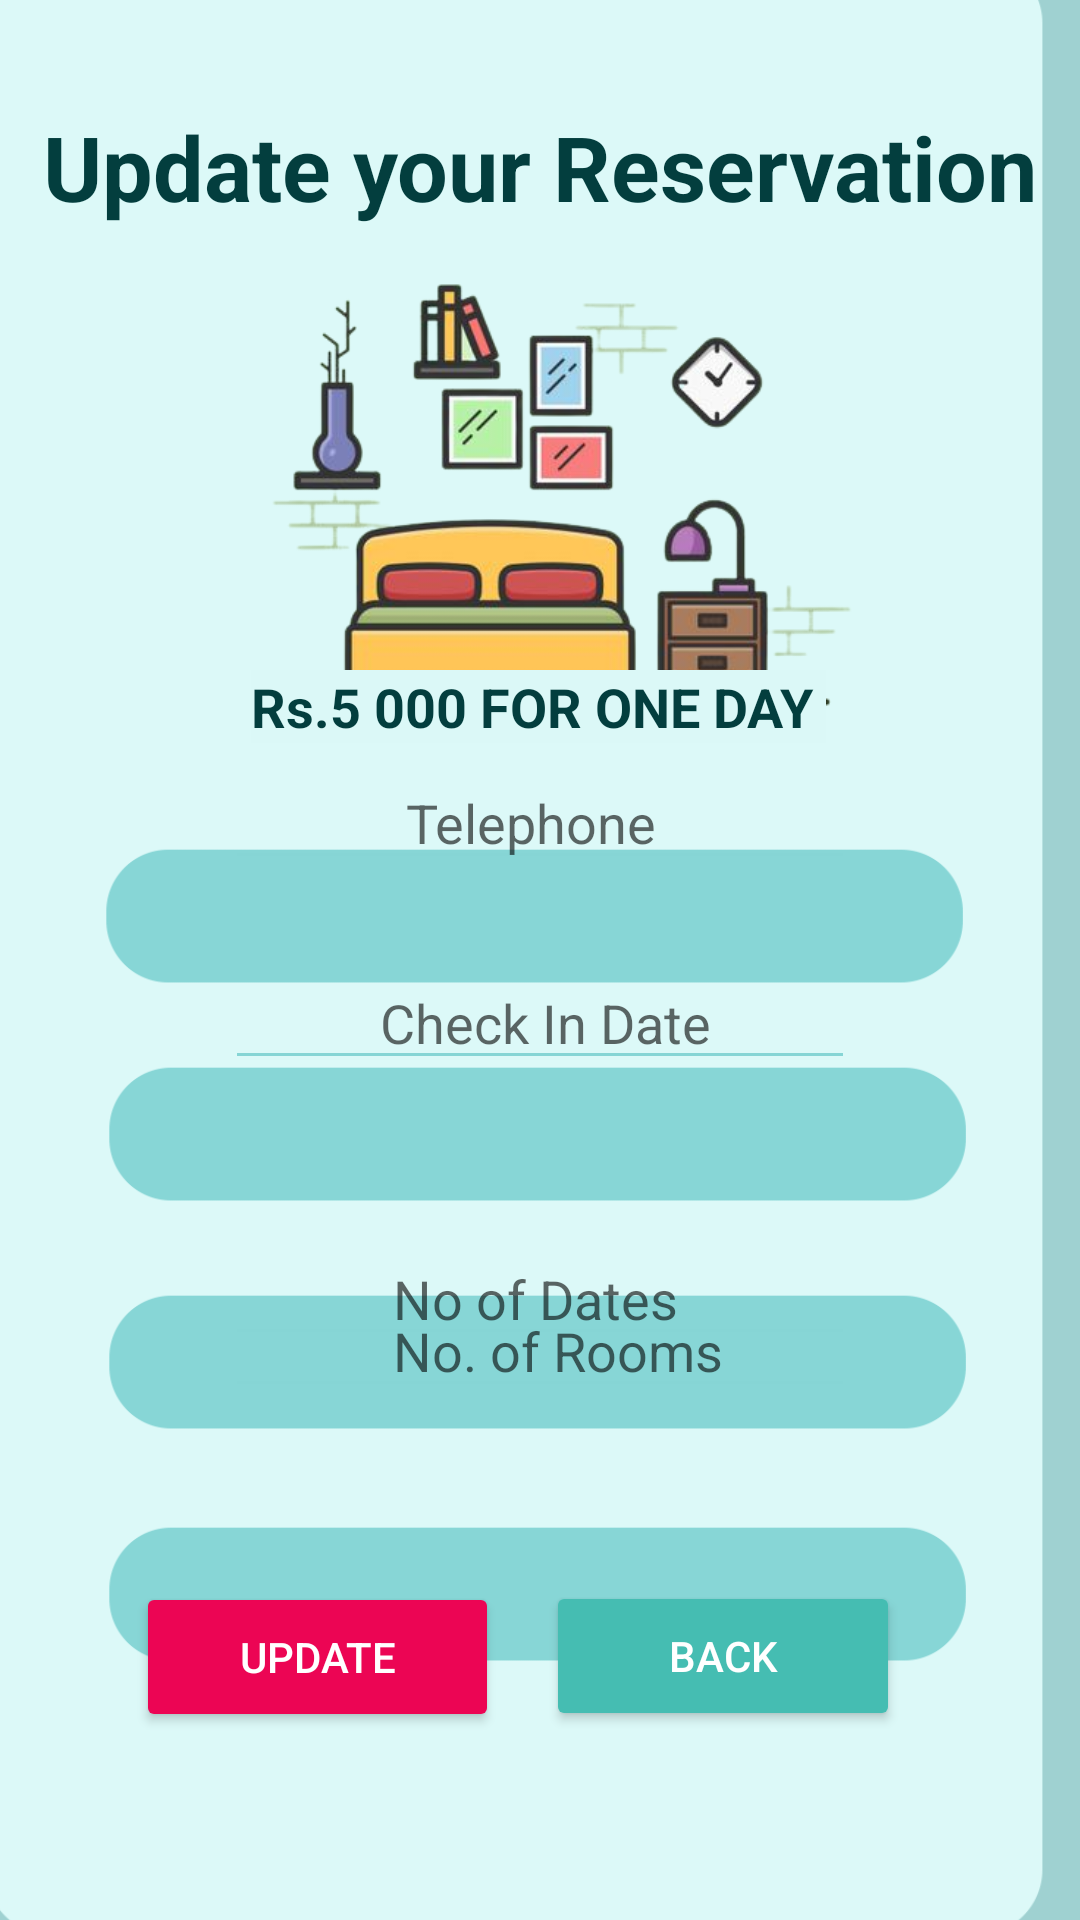

The Android layout XML behind this screen, and the referenced resources:
<!-- AndroidManifest.xml: application theme Theme.RoyalOrbitLast -->
<!-- res/layout/activity_update_single_room.xml -->
<?xml version="1.0" encoding="utf-8"?>
<androidx.constraintlayout.widget.ConstraintLayout xmlns:android="http://schemas.android.com/apk/res/android"
    xmlns:app="http://schemas.android.com/apk/res-auto"
    xmlns:tools="http://schemas.android.com/tools"
    android:layout_width="match_parent"
    android:layout_height="match_parent"
    android:background="#9FD1D1"

    tools:context=".UpdateSingleRoom">






    <ImageView
        android:id="@+id/imageView2"
        android:layout_width="496dp"
        android:layout_height="700dp"
        app:layout_constraintBottom_toBottomOf="parent"
        app:layout_constraintEnd_toEndOf="parent"
        app:layout_constraintHorizontal_bias="0.6"
        app:layout_constraintStart_toStartOf="parent"
        app:layout_constraintTop_toTopOf="parent"
        app:layout_constraintVertical_bias="0.61"
        app:srcCompat="@drawable/loginecovered" />


    <ImageView
        android:id="@+id/imageView3"
        android:layout_width="279dp"
        android:layout_height="207dp"
        app:layout_constraintBottom_toBottomOf="parent"
        app:layout_constraintEnd_toEndOf="parent"
        app:layout_constraintHorizontal_bias="0.545"
        app:layout_constraintStart_toStartOf="parent"
        app:layout_constraintTop_toTopOf="parent"
        app:layout_constraintVertical_bias="0.179"
        app:srcCompat="@drawable/doubleroom" />

    <ImageView
        android:id="@+id/imageView10"
        android:layout_width="291dp"
        android:layout_height="109dp"
        app:layout_constraintBottom_toBottomOf="@+id/imageView2"
        app:layout_constraintEnd_toEndOf="parent"
        app:layout_constraintHorizontal_bias="0.475"
        app:layout_constraintStart_toStartOf="parent"
        app:layout_constraintTop_toTopOf="parent"
        app:layout_constraintVertical_bias="0.582"
        app:srcCompat="@drawable/type" />

    <ImageView
        android:id="@+id/imageView16"
        android:layout_width="291dp"
        android:layout_height="109dp"
        app:layout_constraintBottom_toBottomOf="@+id/imageView2"
        app:layout_constraintEnd_toEndOf="parent"
        app:layout_constraintHorizontal_bias="0.458"
        app:layout_constraintStart_toStartOf="parent"
        app:layout_constraintTop_toTopOf="parent"
        app:layout_constraintVertical_bias="0.451"
        app:srcCompat="@drawable/type" />

    <ImageView
        android:id="@+id/imageView11"
        android:layout_width="291dp"
        android:layout_height="109dp"
        app:layout_constraintBottom_toBottomOf="@+id/imageView2"
        app:layout_constraintEnd_toEndOf="parent"
        app:layout_constraintHorizontal_bias="0.475"
        app:layout_constraintStart_toStartOf="parent"
        app:layout_constraintTop_toTopOf="parent"
        app:layout_constraintVertical_bias="0.719"
        app:srcCompat="@drawable/type" />

    <ImageView
        android:id="@+id/imageView12"
        android:layout_width="291dp"
        android:layout_height="109dp"
        android:backgroundTint="#86D5D5"
        app:layout_constraintBottom_toBottomOf="@+id/imageView2"
        app:layout_constraintEnd_toEndOf="parent"
        app:layout_constraintHorizontal_bias="0.475"
        app:layout_constraintStart_toStartOf="parent"
        app:layout_constraintTop_toTopOf="parent"
        app:layout_constraintVertical_bias="0.858"
        app:srcCompat="@drawable/type" />


    <Button
        android:id="@+id/btn_update"
        android:layout_width="121dp"
        android:layout_height="50dp"
        android:backgroundTint="#EC0554"
        android:text="Update"
        android:textColor="#FFFFFF"
        app:cornerRadius="30dip"
        app:layout_constraintBottom_toBottomOf="parent"
        app:layout_constraintEnd_toEndOf="parent"
        app:layout_constraintHorizontal_bias="0.189"
        app:layout_constraintStart_toStartOf="parent"
        app:layout_constraintTop_toTopOf="parent"
        app:layout_constraintVertical_bias="0.894" />

    <TextView
        android:id="@+id/textView2"
        android:layout_width="wrap_content"
        android:layout_height="wrap_content"
        android:text="Update your Reservation"
        android:textColor="#033E3E"
        android:textSize="30sp"
        android:textStyle="bold"
        app:layout_constraintBottom_toBottomOf="parent"
        app:layout_constraintEnd_toEndOf="parent"
        app:layout_constraintStart_toStartOf="parent"
        app:layout_constraintTop_toTopOf="parent"
        app:layout_constraintVertical_bias="0.059" />

    <TextView
        android:id="@+id/textView11"
        android:layout_width="wrap_content"
        android:layout_height="wrap_content"
        android:background="#DBF8F7"
        android:text="Rs.5 000 FOR ONE DAY "
        android:textColor="#033E3E"
        android:textSize="18sp"
        android:textStyle="bold"
        app:layout_constraintBottom_toBottomOf="parent"
        app:layout_constraintEnd_toEndOf="parent"
        app:layout_constraintHorizontal_bias="0.497"
        app:layout_constraintStart_toStartOf="parent"
        app:layout_constraintTop_toTopOf="parent"
        app:layout_constraintVertical_bias="0.363" />

    <Button
        android:id="@+id/btn_back"
        android:layout_width="118dp"
        android:layout_height="50dp"
        android:layout_marginEnd="60dp"
        android:backgroundTint="#45BDB2"
        android:text="Back"
        android:textColor="#FFFFFF"
        app:cornerRadius="30dp"
        app:layout_constraintBottom_toBottomOf="parent"
        app:layout_constraintEnd_toEndOf="parent"
        app:layout_constraintHorizontal_bias="0.38"
        app:layout_constraintStart_toEndOf="@+id/btn_confirm"
        app:layout_constraintTop_toTopOf="parent"
        app:layout_constraintVertical_bias="0.893" />

    <EditText
        android:id="@+id/inDateSingle"
        android:layout_width="wrap_content"
        android:layout_height="wrap_content"
        android:layout_marginBottom="280dp"
        android:backgroundTint="#86D5D5"
        android:ems="10"
        android:hint="           Check In Date"
        android:inputType="date"

        app:layout_constraintBottom_toBottomOf="parent"
        app:layout_constraintEnd_toEndOf="parent"
        app:layout_constraintStart_toStartOf="parent" />

    <EditText
        android:id="@+id/dSingle"
        android:layout_width="wrap_content"
        android:layout_height="wrap_content"
        android:layout_marginBottom="188dp"
        android:backgroundTint="#86D5D5"
        android:ems="10"
        android:hint="            No of Dates"
        android:inputType="number"
        app:layout_constraintBottom_toBottomOf="parent"
        app:layout_constraintEnd_toEndOf="parent"
        app:layout_constraintStart_toStartOf="parent" />

    <EditText
        android:id="@+id/phoneSingle"
        android:layout_width="wrap_content"
        android:layout_height="wrap_content"
        android:backgroundTint="#86D5D5"
        android:ems="10"
        android:hint="             Telephone"
        android:inputType="phone"
        app:layout_constraintBottom_toBottomOf="parent"
        app:layout_constraintEnd_toEndOf="parent"
        app:layout_constraintStart_toStartOf="parent"
        app:layout_constraintTop_toTopOf="parent"
        app:layout_constraintVertical_bias="0.421" />

    <EditText
        android:id="@+id/noOfSingle"
        android:layout_width="wrap_content"
        android:layout_height="wrap_content"
        android:layout_marginTop="428dp"
        android:backgroundTint="#86D5D5"
        android:ems="10"
        android:hint="            No. of Rooms"
        android:inputType="number"
        app:layout_constraintEnd_toEndOf="parent"
        app:layout_constraintStart_toStartOf="parent"
        app:layout_constraintTop_toTopOf="parent" />


</androidx.constraintlayout.widget.ConstraintLayout>
<!-- resources referenced by this layout -->
<resources>
  <!-- drawable doubleroom: png bitmap (drawable-v24, 100431 bytes) -->
  <!-- drawable loginecovered: png bitmap (drawable-v24, 17592 bytes) -->
  <!-- drawable type: png bitmap (drawable-v24, 6329 bytes) -->
  <style name="Theme.RoyalOrbitLast" parent="Theme.MaterialComponents.DayNight.DarkActionBar">
          
          <item name="colorPrimary">#cfecec</item>
          <item name="colorPrimaryVariant">#cfecec</item>
          <item name="colorOnPrimary">#cfecec</item>
          
          <item name="colorSecondary">#cfecec</item>
          <item name="colorSecondaryVariant">#cfecec</item>
          <item name="colorOnSecondary">#cfecec</item>
          
          <item name="android:statusBarColor">?attr/colorPrimaryVariant</item>
          
      </style>
</resources>
